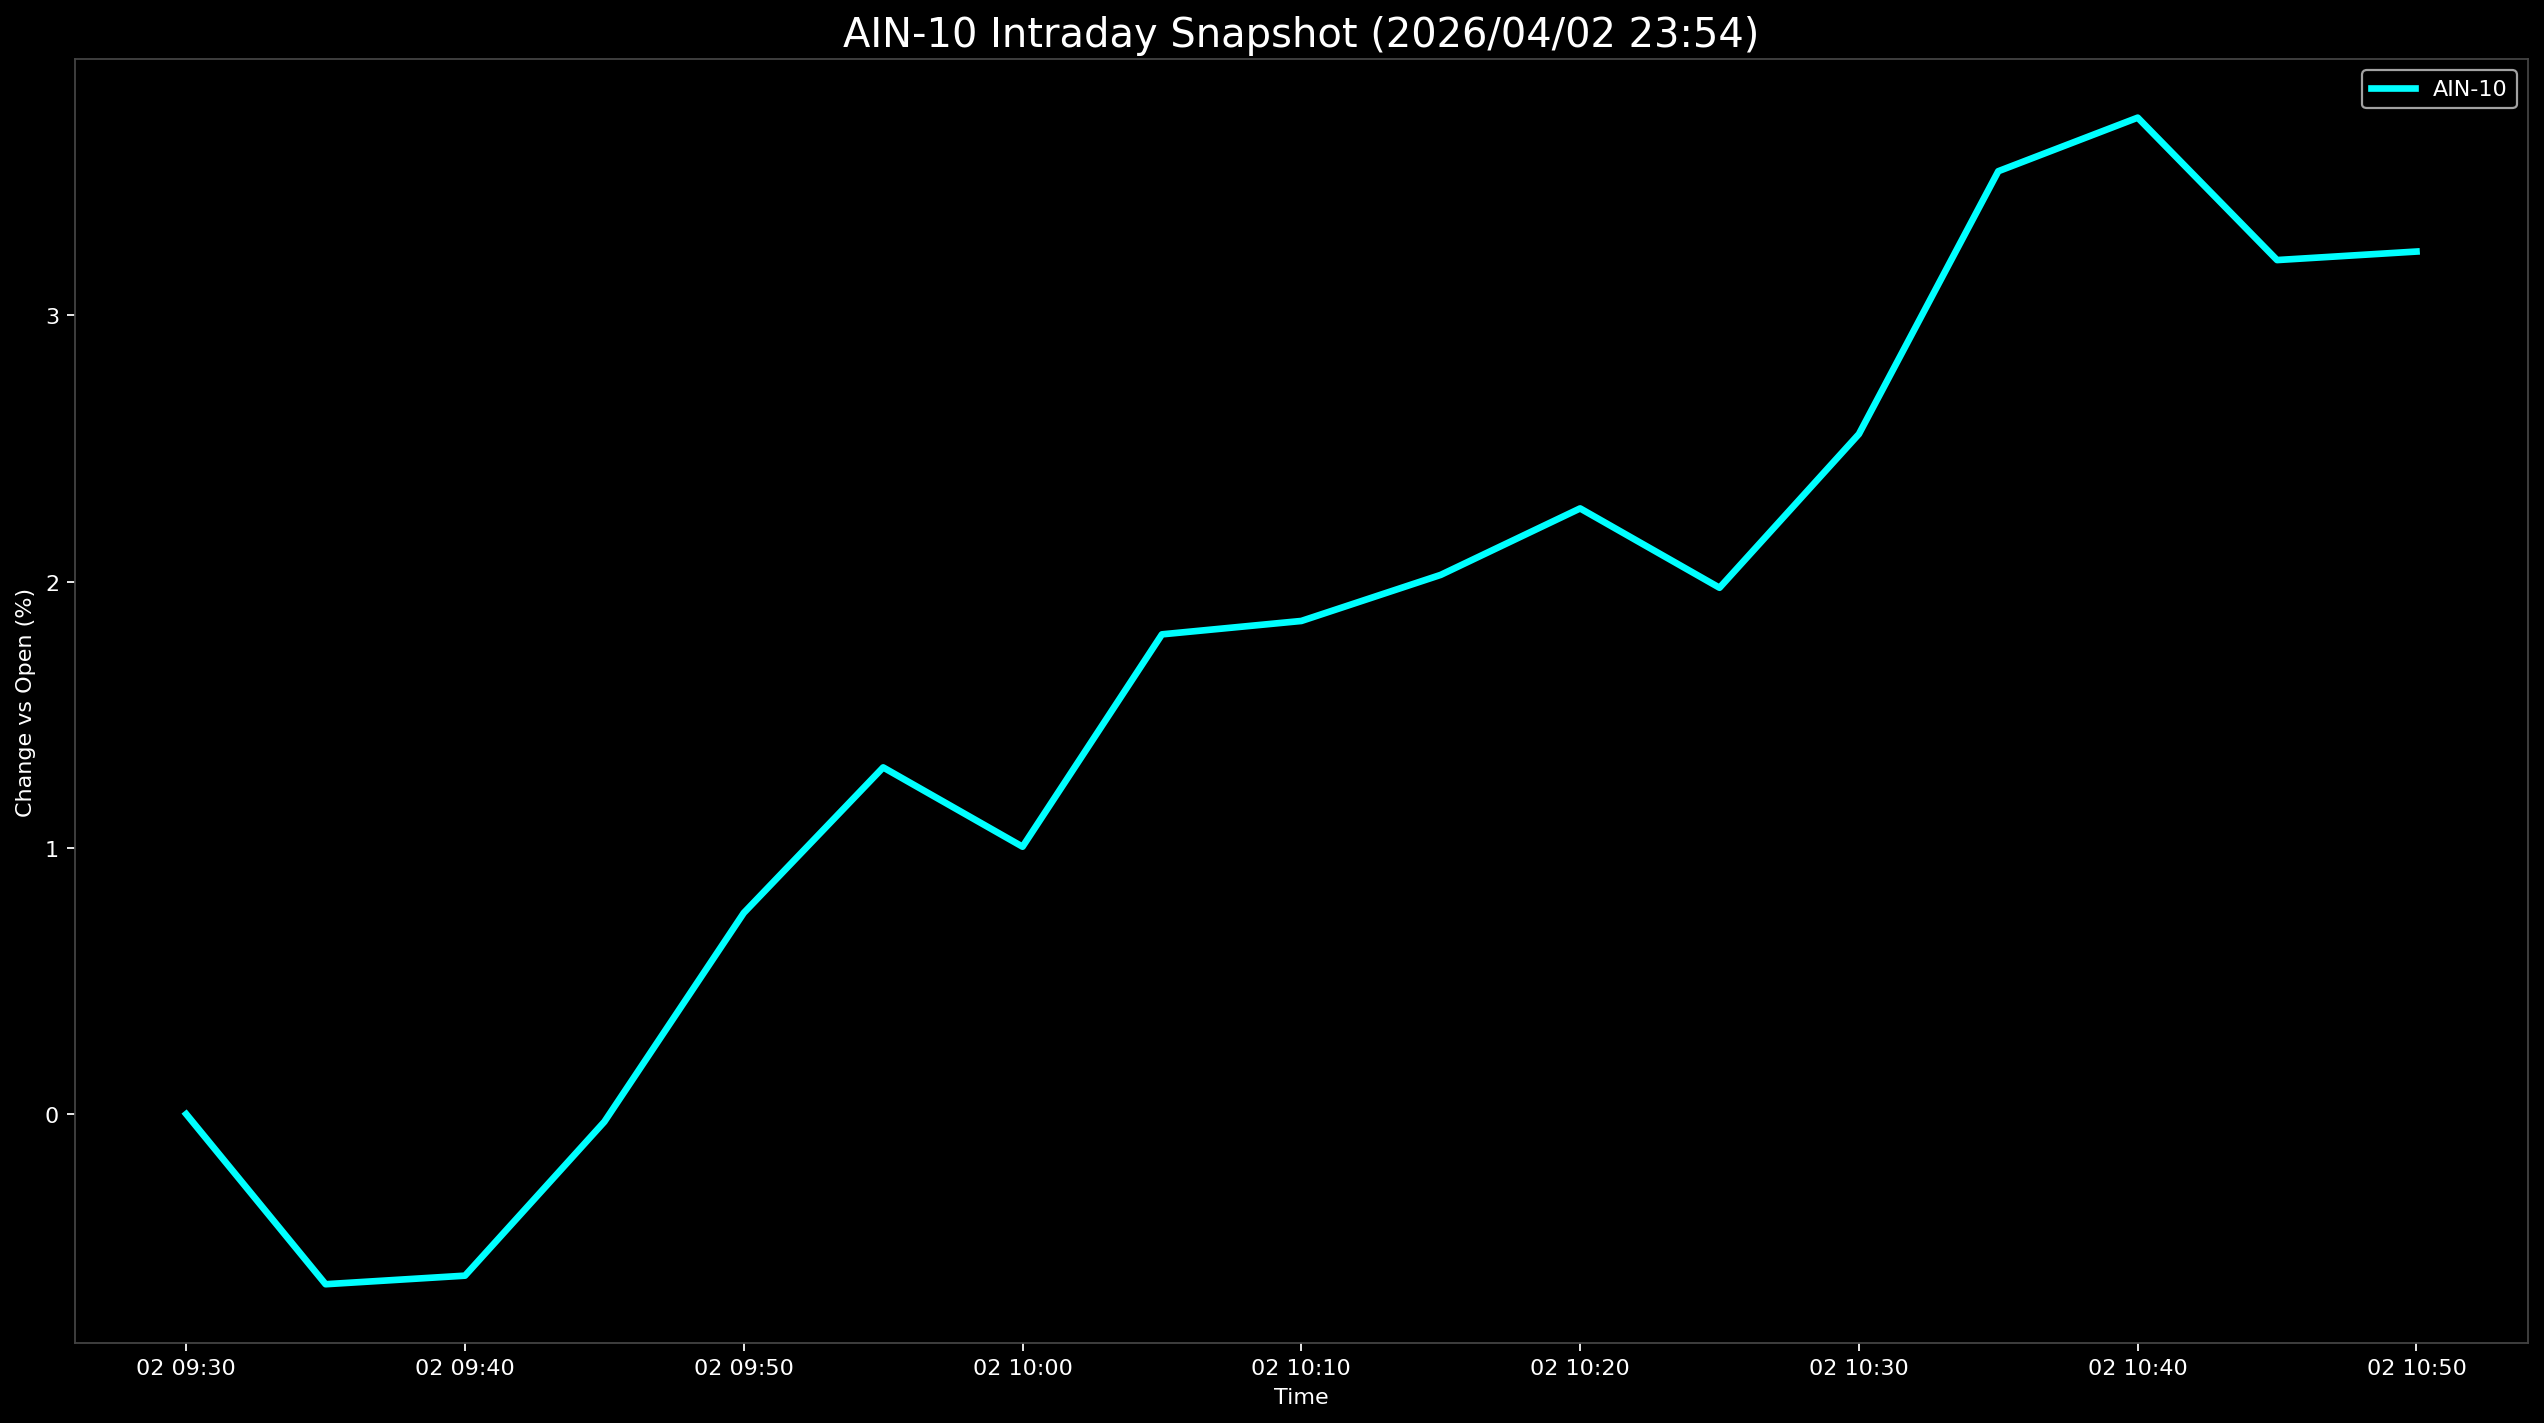

Data behind this chart, as committed beside it:
Datetime, AIN-10
2026-04-02 09:30:00, 0.0
2026-04-02 09:35:00, -0.6392
2026-04-02 09:40:00, -0.607
2026-04-02 09:45:00, -0.02873
2026-04-02 09:50:00, 0.7557
2026-04-02 09:55:00, 1.302
2026-04-02 10:00:00, 1.004
2026-04-02 10:05:00, 1.802
2026-04-02 10:10:00, 1.852
2026-04-02 10:15:00, 2.026
2026-04-02 10:20:00, 2.275
2026-04-02 10:25:00, 1.977
2026-04-02 10:30:00, 2.555
2026-04-02 10:35:00, 3.542
2026-04-02 10:40:00, 3.743
2026-04-02 10:45:00, 3.208
2026-04-02 10:50:00, 3.24
